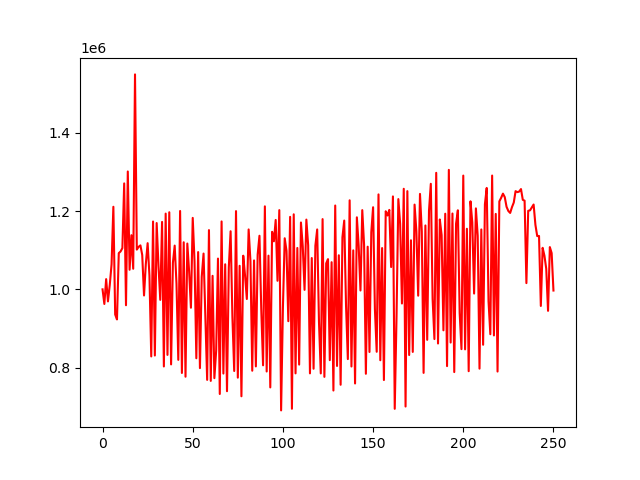

The data file committed next to this chart (first rows):
account_value, date, daily_return
1000000, 2018-01-02, 
962600, 2018-01-03, -0.0374
1026164, 2018-01-04, 0.06603
969146, 2018-01-05, -0.05556
1011198, 2018-01-08, 0.04339
1064028, 2018-01-09, 0.05224
1211200, 2018-01-10, 0.1383
935712, 2018-01-11, -0.2274
923052, 2018-01-12, -0.01353
1092629, 2018-01-16, 0.1837
1096952, 2018-01-17, 0.003957
1105561, 2018-01-18, 0.007848
1270978, 2018-01-19, 0.1496
959358, 2018-01-22, -0.2452
1301460, 2018-01-23, 0.3566
1050098, 2018-01-24, -0.1931
1138496, 2018-01-25, 0.08418
1052696, 2018-01-26, -0.07536
1549745, 2018-01-29, 0.4722
1101643, 2018-01-30, -0.2891
1108797, 2018-01-31, 0.006495
1112432, 2018-02-01, 0.003278
1087904, 2018-02-02, -0.02205
984334, 2018-02-05, -0.0952
1065314, 2018-02-06, 0.08227
1118107, 2018-02-07, 0.04956
1035504, 2018-02-08, -0.07388
828447, 2018-02-09, -0.2
1173483, 2018-02-12, 0.4165
830775, 2018-02-13, -0.292
1169613, 2018-02-14, 0.4079
1061327, 2018-02-15, -0.09258
973122, 2018-02-16, -0.08311
1172482, 2018-02-20, 0.2049
802790, 2018-02-21, -0.3153
1193724, 2018-02-22, 0.487
832347, 2018-02-23, -0.3027
1197212, 2018-02-26, 0.4384
808082, 2018-02-27, -0.325
1067669, 2018-02-28, 0.3212
1111909, 2018-03-01, 0.04144
1014248, 2018-03-02, -0.08783
819655, 2018-03-05, -0.1919
1200438, 2018-03-06, 0.4646
786145, 2018-03-07, -0.3451
1120424, 2018-03-08, 0.4252
776599, 2018-03-09, -0.3069
1117164, 2018-03-12, 0.4385
1045644, 2018-03-13, -0.06402
952988, 2018-03-14, -0.08861
1182756, 2018-03-15, 0.2411
1071575, 2018-03-16, -0.094
823769, 2018-03-19, -0.2313
1095336, 2018-03-20, 0.3297
798549, 2018-03-21, -0.271
1032173, 2018-03-22, 0.2926
1091559, 2018-03-23, 0.05753
933411, 2018-03-26, -0.1449
768503, 2018-03-27, -0.1767
1151541, 2018-03-28, 0.4984
... 191 more rows
